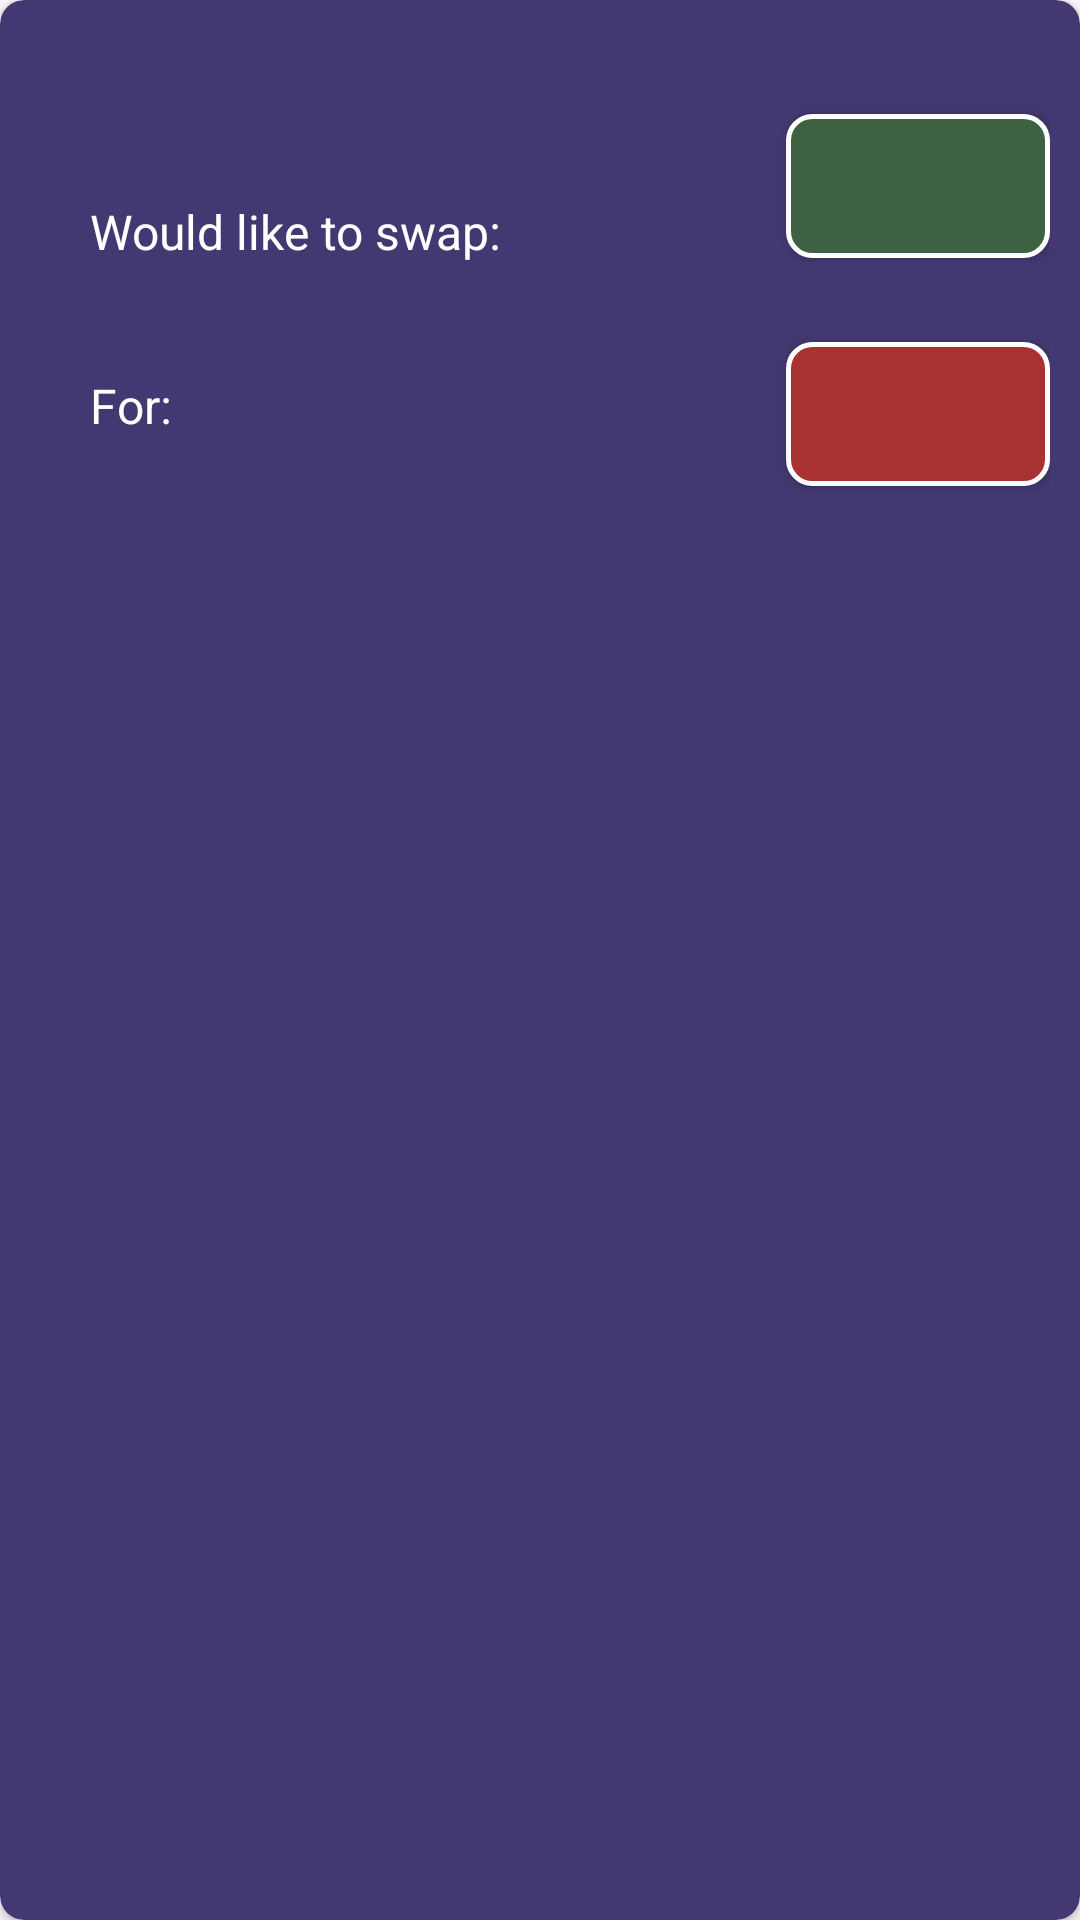

Android layout source for this screen:
<!-- AndroidManifest.xml: application theme Theme.PiglioTechFrontEnd -->
<!-- res/layout/swap_view.xml -->
<?xml version="1.0" encoding="utf-8"?>
<layout xmlns:android="http://schemas.android.com/apk/res/android"
    xmlns:app="http://schemas.android.com/apk/res-auto"
    xmlns:tools="http://schemas.android.com/tools">

    <androidx.cardview.widget.CardView
        android:id="@+id/swapCard"
        android:layout_width="match_parent"
        android:layout_height="wrap_content"
        android:layout_marginHorizontal="10dp"
        android:layout_marginVertical="10dp"
        app:cardBackgroundColor="#433871"
        app:cardCornerRadius="8dp"
        >
        <androidx.constraintlayout.widget.ConstraintLayout
            android:layout_width="match_parent"
            android:layout_height="200dp"
            android:padding="10dp">

            <Button
                android:id="@+id/acceptBtn"
                android:layout_width="wrap_content"
                android:layout_height="wrap_content"
                android:background="@drawable/swap_accept_button"
                app:icon="@drawable/ic_accept"
                app:layout_constraintTop_toTopOf="parent"
                app:layout_constraintBottom_toTopOf="@id/declineBtn"
                app:layout_constraintEnd_toEndOf="parent"/>

            <Button
                android:id="@+id/declineBtn"
                android:layout_width="wrap_content"
                android:layout_height="wrap_content"
                android:background="@drawable/swap_decline_button"
                app:icon="@drawable/ic_decline"
                app:layout_constraintTop_toBottomOf="@id/acceptBtn"
                app:layout_constraintBottom_toBottomOf="parent"
                app:layout_constraintEnd_toEndOf="parent"/>


            <LinearLayout
                android:id="@+id/swapInfo"
                android:layout_width="wrap_content"
                android:layout_height="match_parent"
                android:orientation="vertical"
                android:layout_marginStart="20dp"
                app:layout_constraintStart_toStartOf="parent"
                app:layout_constraintTop_toTopOf="parent"
                >

                <TextView
                    android:layout_width="wrap_content"
                    android:layout_height="wrap_content"
                    android:textSize="30sp"
                    android:textColor="@color/white"
                    android:textStyle="bold"
                    tools:text="Username"
                    />

                <TextView

                    android:layout_width="wrap_content"
                    android:layout_height="wrap_content"
                    android:textSize="16sp"
                    android:textColor="@color/white"
                    android:text="Would like to swap:"
                    android:layout_marginTop="16dp"
                    />

                <TextView
                    android:id="@+id/otherUserTitle"
                    android:layout_width="wrap_content"
                    android:layout_height="wrap_content"
                    android:textSize="24sp"
                    android:textColor="@color/white"
                    android:textStyle="bold"
                    tools:text="Their Book"
                    />

                <TextView
                    android:layout_width="wrap_content"
                    android:layout_height="wrap_content"
                    android:textSize="16sp"
                    android:textColor="@color/white"
                    android:text="For:"
                    android:layout_marginTop="4dp"
                    />

                <TextView
                    android:id="@+id/userTitle"
                    android:layout_width="wrap_content"
                    android:layout_height="wrap_content"
                    android:textSize="24sp"
                    android:textColor="@color/white"
                    android:textStyle="bold"
                    tools:text="Your Book"
                    />

            </LinearLayout>



        </androidx.constraintlayout.widget.ConstraintLayout>
    </androidx.cardview.widget.CardView>

</layout>
<!-- resources referenced by this layout -->
<resources>
  <!-- drawable ic_accept (drawable) -->
  <vector xmlns:android="http://schemas.android.com/apk/res/android"
      xmlns:tools="http://schemas.android.com/tools"
      android:height="48dp"
      android:tint="#FFFFFF"
      android:viewportHeight="24"
      android:viewportWidth="24"
      android:width="48dp"
      tools:ignore="UnusedResources">
  
      <path
          android:fillColor="@android:color/white"
          android:pathData="M9,16.17L4.83,12l-1.42,1.41L9,19 21,7l-1.41,-1.41z" />
  
  </vector>
  <!-- drawable ic_decline (drawable) -->
  <vector xmlns:android="http://schemas.android.com/apk/res/android"
      android:height="48dp"
      android:tint="#FFFFFF"
      android:viewportHeight="24"
      android:viewportWidth="24"
      android:width="48dp">
  
      <path
          android:fillColor="@android:color/white"
          android:pathData="M19,6.41L17.59,5 12,10.59 6.41,5 5,6.41 10.59,12 5,17.59 6.41,19 12,13.41 17.59,19 19,17.59 13.41,12z" />
  
  </vector>
  <!-- drawable swap_accept_button (drawable) -->
  <?xml version="1.0" encoding="utf-8"?>
  <shape xmlns:android="http://schemas.android.com/apk/res/android"
      android:shape="rectangle">
  
      <stroke
          android:color="@color/white"
          android:width="1.5dp"
          />
  
      <corners
          android:radius="8dp"
          />
  
      <solid
          android:color="#3E6144"
          />
  
  </shape>
  <!-- drawable swap_decline_button (drawable) -->
  <?xml version="1.0" encoding="utf-8"?>
  <shape xmlns:tools="http://schemas.android.com/tools"
      xmlns:android="http://schemas.android.com/apk/res/android"
      tools:ignore="UnusedResources">
  
      <stroke
          android:color="@color/white"
          android:width="1.5dp" />
  
      <corners android:radius="8dp" />
  
      <solid android:color="#A83131" />
  </shape>
  <style name="Theme.PiglioTechFrontEnd" parent="Base.Theme.PiglioTechFrontEnd" />
  <style name="Base.Theme.PiglioTechFrontEnd" parent="Theme.Material3.Light.NoActionBar">
          
          
      </style>
  <!-- not gathered from this repository: default colours our renderer supplied (Android Studio template values) -->
  <color name="white">#FFFFFFFF</color>
</resources>
